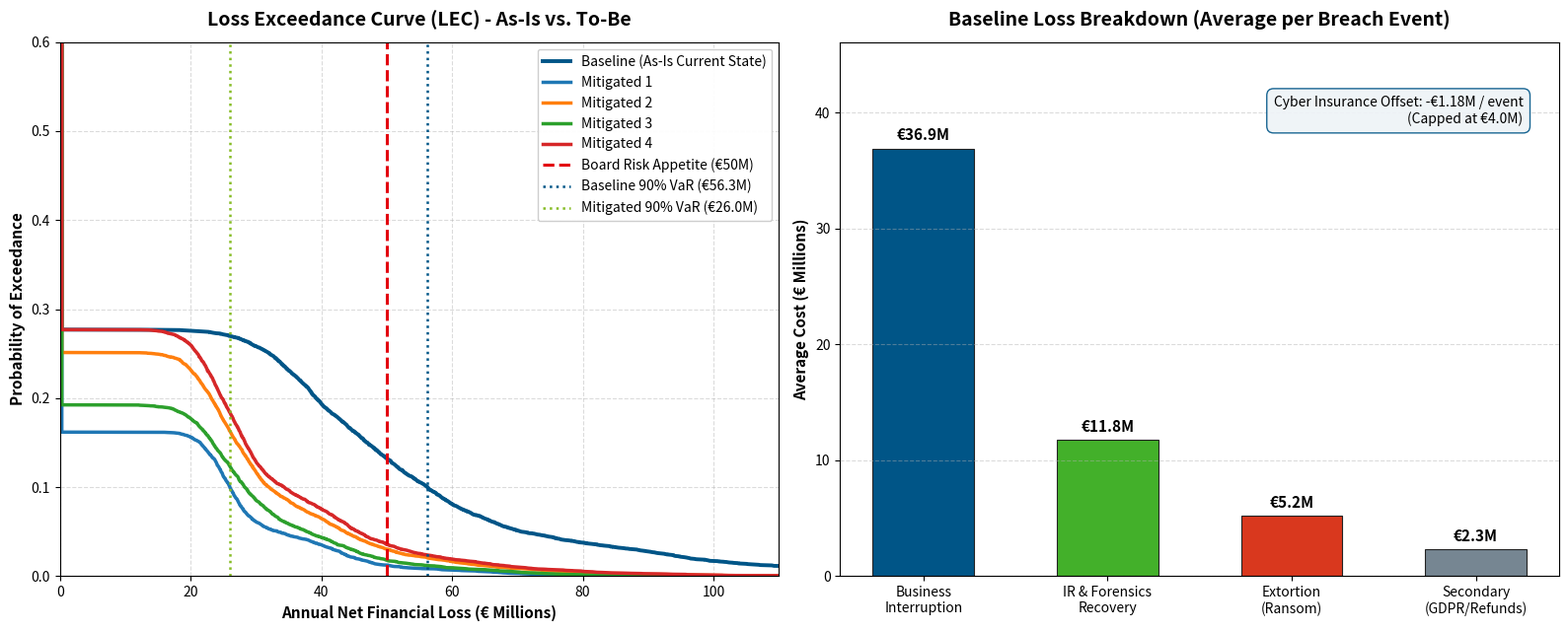
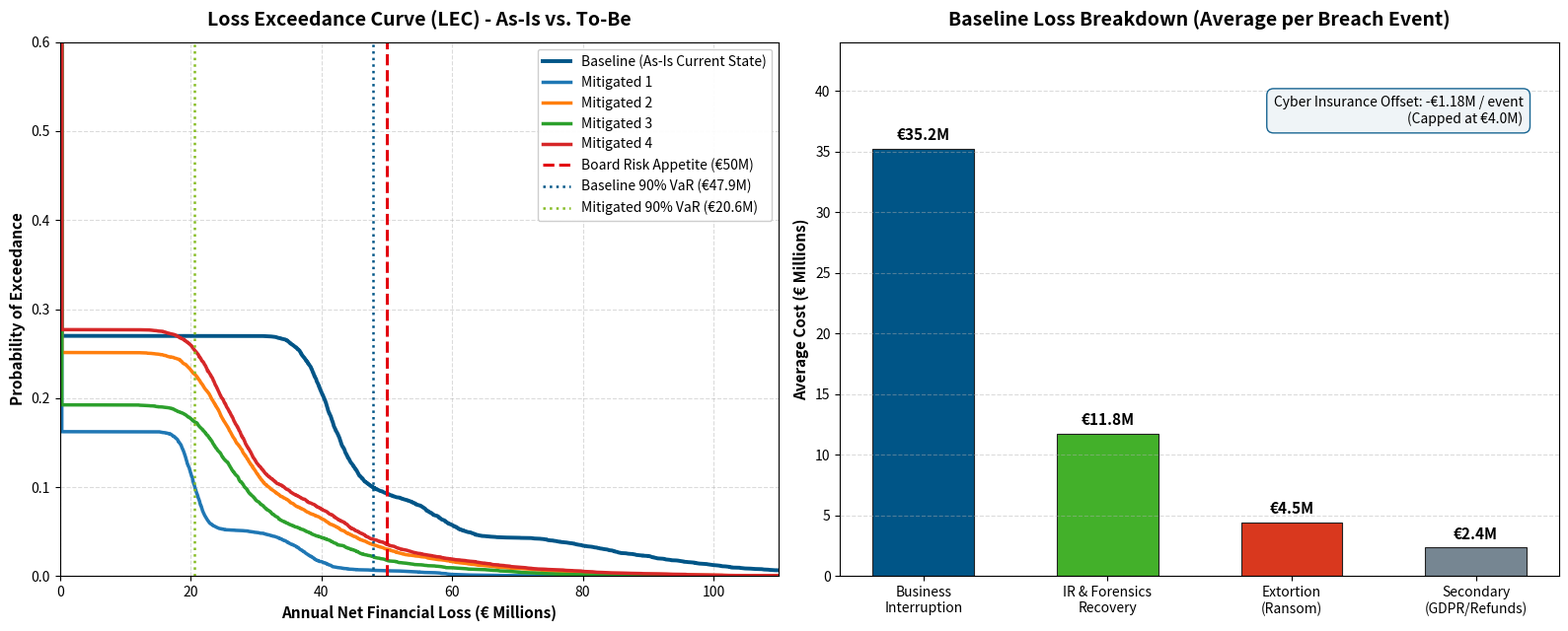

These figures' Python source, in order:
"""
========================================================================================
Carremax Cyber Risk Quantification (CRQ) - FAIR Monte Carlo Simulation
========================================================================================
Author: Risk Quantification & Cybersecurity Strategy Team
Framework: FAIR (Factor Analysis of Information Risk) / ISO 27005 / Open FAIR
Case: Carremax Sports Retail (€40B Revenue Tier)
========================================================================================
"""

import numpy as np
import scipy.stats as stats
import matplotlib.pyplot as plt

BOARD_RISK_APPETITE = 50_000_000  # €50M Board limit
MITIGATION_INVESTMENT = 2_000_000  # €2M Security Automation & OT Visibility Project
# --------------------------------------------------------------------------------------
# 1. Core Distribution Generators & Helper Functions
# --------------------------------------------------------------------------------------
def rpert(n, min_val, mode_val, max_val, lam=4):
    """
    Generate n random samples from a PERT (Project Evaluation and Review Technique) distribution.
    Widely used in FAIR modeling to capture expert estimates (min, most likely, max).
    """
    if min_val == max_val:
        return np.full(n, min_val)
    mu = (min_val + lam * mode_val + max_val) / (lam + 2)
    v = (mu - min_val) / (max_val - min_val)
    w = (max_val - mu) / (max_val - min_val)
    alpha = v * (lam + 2)
    beta = w * (lam + 2)
    return min_val + (max_val - min_val) * stats.beta.rvs(alpha, beta, size=n)

def gauss(n, min_val, mode_val, max_val):
    """
    Generate gaussian variable truncated between min and max with average at mode
    """
    if (max_val + min_val )/2 < mode_val:
        sigma = (max_val*1.1 - min_val) / 6
    else:
        sigma = (max_val - min_val*0.9) / 6
    mu = mode_val
    res = np.random.randn(n)
    X = np.array(mu + res * sigma)
    for i in range(len(X)):
        X[i] = max(X[i], 0)
    return X

def calculate_downtime_loss(duration_weeks):
    """
    Non-linear business interruption mapping based on Carremax executive interview:
      - 0 to 1 Week:  €0 to €15M
      - 1 to 2 Weeks: €15M to €30M (Limit of degraded backup operations)
      - 2 to 3 Weeks: €30M to €50M (Reaches Board Risk Appetite of €50M)
      - 3 to 4 Weeks: €50M to €90M (Catastrophic supply chain / ERP failure)
      - > 4 Weeks:    €90M + €40M/week thereafter
    """
    x = np.atleast_1d(duration_weeks)
    loss = np.zeros_like(x, dtype=float)
    
    pal1 = 15_000_000
    pal2 = 30_000_000
    pal3 = 50_000_000
    pal4 = 90_000_000
    
    
    palier_1 = gauss(1, pal1*0.75, pal1, pal1*1.25)[0]
    palier_2 = gauss(1, pal2*0.75, pal2, pal2*1.25)[0]
    palier_3 = gauss(1, pal3*0.75, pal3, pal3*1.25)[0]
    palier_4 = gauss(1, pal4*0.75, pal4, pal4*1.25)[0]
    
    mask0 = (x <= 1.0)
    loss[mask0] = x[mask0] * palier_1
    
    mask1 = (x > 1.0) & (x <= 2.0)
    loss[mask1] = palier_1 + (x[mask1] - 1.0) * (palier_2 - palier_1)
    
    mask2 = (x > 2.0) & (x <= 3.0)
    loss[mask2] = palier_2 + (x[mask2] - 2.0) * (palier_3 - palier_2)
    
    mask3 = (x > 3.0) & (x <= 4.0)
    loss[mask3] = palier_3 + (x[mask3] - 3.0) * (palier_4 - palier_3)
    
    mask4 = (x > 4.0)
    loss[mask4] = palier_4 + (x[mask4] - 4.0) * palier_3
    
    return loss if isinstance(duration_weeks, np.ndarray) else float(loss[0])


# --------------------------------------------------------------------------------------
# 2. FAIR Model Simulation Engine
# --------------------------------------------------------------------------------------
def run_fair_simulation(
    n_sims=10000,
    # Threat Event Frequency (TEF) - attempts per year
    tef_min=1.0, tef_mode=1.5, tef_max=2.0,
    # Vulnerability (Vuln) - probability attempt breaches defenses
    vuln_min=0.16, vuln_mode=0.21, vuln_max=0.26,
    # Downtime Duration (weeks)
    fixed_downtime=False, downtime_min=1.0, downtime_mode=2.0, downtime_max=4.5,
    # Recovery / Incident Response & Forensics Costs (€)
    ir_min=5_000_000, ir_mode=10_000_000, ir_max=15_000_000,
    # Secondary Losses: Legal, GDPR, Refunds (€)
    secondary_min=0, secondary_mode=2_000_000, secondary_max=5_000_000,
    # Ransom Cap and Extortion Behavior
    ransom_cap=20_000_000, ransom_min = 5_000_000, ransom_max = 40_000_000,
    # Insurance Parameters
    insurance_weekly_payout=500_000,
    insurance_max_weeks=8,
    insurance_annual_premium=300_000,
    seed=42
):
    """
    Executes an end-to-end FAIR Monte Carlo simulation across n_sims annual iterations.
    """
    np.random.seed(seed)
    
    # 1. Threat Event Frequency (TEF) sampling
    tef_samples = gauss(n_sims, tef_min, tef_mode, tef_max)
    annual_threat_counts = np.random.poisson(tef_samples)
    
    # Container records for annual aggregation
    annual_loss_events = np.zeros(n_sims, dtype=int)
    annual_gross_loss = np.zeros(n_sims, dtype=float)
    annual_net_loss = np.zeros(n_sims, dtype=float)
    annual_bi_loss = np.zeros(n_sims, dtype=float)
    annual_ir_loss = np.zeros(n_sims, dtype=float)
    annual_ransom_loss = np.zeros(n_sims, dtype=float)
    annual_sec_loss = np.zeros(n_sims, dtype=float)
    annual_insurance_payout = np.zeros(n_sims, dtype=float)
    annual_downtime_weeks = np.zeros(n_sims, dtype=float)

    for i, threats in enumerate(annual_threat_counts):
        if threats == 0:
            annual_net_loss[i] = insurance_annual_premium
            continue
            
        # Sample vulnerability for each threat attempt
        vulns = gauss(threats, vuln_min, vuln_mode, vuln_max)
        breaches = np.random.rand(threats) < vulns
        n_breaches = int(np.sum(breaches))
        annual_loss_events[i] = n_breaches
        
        if n_breaches == 0:
            annual_net_loss[i] = insurance_annual_premium
            continue
            
        # Simulate each successful breach / loss event
        if fixed_downtime:
            downtimes = np.full(n_breaches, downtime_mode)
        else:
            downtimes = gauss(n_breaches, downtime_min, downtime_mode, downtime_max)
        bi_losses = calculate_downtime_loss(downtimes)
        ir_losses = gauss(n_breaches, ir_min, ir_mode, ir_max)
        
        # Ransom extortion: triggered with higher likelihood when downtime exceeds 2 weeks
        ransom_losses = np.zeros(n_breaches)
        for j, dt in enumerate(downtimes):
            # If outage extends beyond backup threshold (2 weeks), pressure to pay escalates
            p_pay = 0.50 if dt <= 2.0 else (0.70 if dt < 3.0 else 0.90)
            # Sample ransom demand / settlement with the €20M willingness cap as average
            ransom_amount = float(gauss(1, ransom_min, ransom_cap, ransom_max)[0])
            if np.random.rand() < p_pay and ransom_amount < ransom_cap:
                # Ransom is paid, but capped at the organization's willingness to pay
                ransom_losses[j] = ransom_amount

        sec_other_losses = gauss(n_breaches, secondary_min, secondary_mode, secondary_max)
        
        # Insurance payout calculation per event
        # €500k/week capped at 8 weeks (€4.0M max per event)
        ins_payouts = np.minimum(downtimes * insurance_weekly_payout, insurance_weekly_payout * insurance_max_weeks)
        
        # Event totals
        event_gross = bi_losses + ir_losses + ransom_losses + sec_other_losses
        event_net = event_gross - ins_payouts
        
        # Accumulate annual figures
        annual_bi_loss[i] = np.sum(bi_losses)
        annual_ir_loss[i] = np.sum(ir_losses)
        annual_ransom_loss[i] = np.sum(ransom_losses)
        annual_sec_loss[i] = np.sum(sec_other_losses)
        annual_insurance_payout[i] = np.sum(ins_payouts)
        annual_downtime_weeks[i] = np.sum(downtimes)
        
        annual_gross_loss[i] = np.sum(event_gross)
        # Net loss includes fixed annual insurance premium
        annual_net_loss[i] = np.sum(event_net) + insurance_annual_premium

    results = {
        "n_sims": n_sims,
        "annual_threat_counts": annual_threat_counts,
        "annual_loss_events": annual_loss_events,
        "annual_gross_loss": annual_gross_loss,
        "annual_net_loss": annual_net_loss,
        "annual_bi_loss": annual_bi_loss,
        "annual_ir_loss": annual_ir_loss,
        "annual_ransom_loss": annual_ransom_loss,
        "annual_sec_loss": annual_sec_loss,
        "annual_insurance_payout": annual_insurance_payout,
        "annual_downtime_weeks": annual_downtime_weeks,
        # Executive Summary Metrics
        "ael_gross": float(np.mean(annual_gross_loss)),
        "ael_net": float(np.mean(annual_net_loss)),
        "var_90_net": float(np.percentile(annual_net_loss, 90)),
        "var_95_net": float(np.percentile(annual_net_loss, 95)),
        "var_99_net": float(np.percentile(annual_net_loss, 99)),
        "max_loss_net": float(np.max(annual_net_loss)),
        "prob_exceed_50m": float(np.mean(annual_net_loss > 50_000_000)),
        "prob_at_least_one_breach": float(np.mean(annual_loss_events > 0)),
        "expected_downtime_weeks": float(np.mean(annual_downtime_weeks[annual_loss_events > 0])) if np.any(annual_loss_events > 0) else 0.0,
        "expected_insurance_recovery": float(np.mean(annual_insurance_payout[annual_loss_events > 0])) if np.any(annual_loss_events > 0) else 0.0,
    }
    return results

def show_results(baseline1, mitigated1, mitigated2 = None, mitigated3 = None, mitigated4 = None, name_sim = ""):
    """
    Display the simulation results for both baseline and mitigated scenarios.
    """
    # ----------------------------------------------------------------------------------
    # C. Executive Metrics & ROSI Calculation
    # ----------------------------------------------------------------------------------
    risk_reduction_ael = baseline1["ael_net"] - mitigated1["ael_net"]
    rosi = ((risk_reduction_ael - MITIGATION_INVESTMENT) / MITIGATION_INVESTMENT) * 100.0
    
    print("-" * 80)
    print(" 1. AS-IS BASELINE RISK PROFILE (CURRENT STATE)")
    print("-" * 80)
    print(f" • Annual Probability of at Least 1 Breach: {baseline1['prob_at_least_one_breach']:.1%}")
    print(f" • Annualized Expected Loss (Net AEL):       €{baseline1['ael_net']:,.0f}")
    print(f" • 90% Value at Risk (90% VaR):             €{baseline1['var_90_net']:,.0f}")
    print(f" • 95% Value at Risk (95% VaR):             €{baseline1['var_95_net']:,.0f}")
    print(f" • 99% Value at Risk (99% VaR):             €{baseline1['var_99_net']:,.0f}")
    print(f" • Maximum Simulated Single-Year Loss:      €{baseline1['max_loss_net']:,.0f}")
    print(f" • Probability of Exceeding Board Appetite: {baseline1['prob_exceed_50m']:.1%}  (Appetite: €50M)")
    print(f" • Average Breach Downtime:                 {baseline1['expected_downtime_weeks']:.2f} weeks")
    print(f" • Average Insurance Payout per Breach:     €{baseline1['expected_insurance_recovery']:,.0f}")

    print("\n" + "-" * 80)
    print(" 2. TO-BE MITIGATED PROFILE (€2M AUTOMATION + 100% EDR + OT CONTROL)")
    print("-" * 80)
    print(f" • Annual Probability of at Least 1 Breach: {mitigated1['prob_at_least_one_breach']:.1%}")
    print(f" • Post-Mitigation Net AEL:                 €{mitigated1['ael_net']:,.0f}")
    print(f" • Post-Mitigation 90% VaR:                 €{mitigated1['var_90_net']:,.0f}")
    print(f" • Post-Mitigation 95% VaR:                 €{mitigated1['var_95_net']:,.0f}")
    print(f" • Post-Mitigation 99% VaR:                 €{mitigated1['var_99_net']:,.0f}")
    print(f" • Probability of Exceeding Board Appetite: {mitigated1['prob_exceed_50m']:.1%}  (Near Zero)")
    
    print("\n" + "-" * 80)
    print(" 3. STRATEGIC BUSINESS CASE & RETURN ON SECURITY INVESTMENT (ROSI)")
    print("-" * 80)
    print(f" • Annual Net Risk Reduction (Δ AEL):       €{risk_reduction_ael:,.0f}")
    print(f" • Proposed Security Investment:            €{MITIGATION_INVESTMENT:,.0f}")
    print(f" • Return on Security Investment (ROSI):    {rosi:.1f}%")
    print(f" • Net Annual Benefit:                      €{(risk_reduction_ael - MITIGATION_INVESTMENT):,.0f} / year")
    print("=" * 80)
    
    # ----------------------------------------------------------------------------------
    # D. Multi-Panel Visualizations
    # ----------------------------------------------------------------------------------
    fig, (ax1, ax2) = plt.subplots(1, 2, figsize=(16, 6.5))
    
    # --- Plot 1: Loss Exceedance Curve (LEC) ---
    sorted_base = np.sort(baseline1["annual_net_loss"])
    prob_base = 1.0 - np.arange(1, baseline1["n_sims"] + 1) / baseline1["n_sims"]
    
    sorted_mit = np.sort(mitigated1["annual_net_loss"])
    prob_mit = 1.0 - np.arange(1, mitigated1["n_sims"] + 1) / mitigated1["n_sims"]
    
    ax1.plot(sorted_base / 1e6, prob_base, label="Baseline (As-Is Current State)", color="#005587", linewidth=2.8)
    mitigated_results = [
    mitigated1,
    mitigated2,
    mitigated3,
    mitigated4
    ]

    labels = [
        "Mitigated 1",
        "Mitigated 2",
        "Mitigated 3",
        "Mitigated 4"
    ]

    for mitigated, label in zip(mitigated_results, labels):

        sorted_mit = np.sort(mitigated["annual_net_loss"])

        prob_mit = (
            1.0
            - np.arange(1, mitigated["n_sims"] + 1)
            / mitigated["n_sims"]
        )

        ax1.plot(
            sorted_mit / 1e6,
            prob_mit,
            label=label,
            linewidth=2.5
        )
    # Reference vertical lines
    ax1.axvline(x=BOARD_RISK_APPETITE / 1e6, color="#e3000f", linestyle="--", linewidth=2.2,
                label=f"Board Risk Appetite (€{BOARD_RISK_APPETITE/1e6:.0f}M)")
    ax1.axvline(x=baseline1["var_90_net"] / 1e6, color="#005587", linestyle=":", linewidth=1.8,
                label=f"Baseline 90% VaR (€{baseline1['var_90_net']/1e6:.1f}M)")
    ax1.axvline(x=mitigated1["var_90_net"] / 1e6, color="#86bc25", linestyle=":", linewidth=1.8,
                label=f"Mitigated 90% VaR (€{mitigated1['var_90_net']/1e6:.1f}M)")

    ax1.set_title("Loss Exceedance Curve (LEC) - As-Is vs. To-Be", fontsize=14, fontweight="bold", pad=12)
    ax1.set_xlabel("Annual Net Financial Loss (€ Millions)", fontsize=11, fontweight="bold")
    ax1.set_ylabel("Probability of Exceedance", fontsize=11, fontweight="bold")
    ax1.set_xlim(0, 110)
    ax1.set_ylim(0, 0.6)
    ax1.grid(True, linestyle="--", alpha=0.45)
    ax1.legend(loc="upper right", fontsize=10, framealpha=0.95)
    
    # --- Plot 2: Average Loss Component Breakdown (When Breach Occurs) ---
    categories = ["Business\nInterruption", "IR & Forensics\nRecovery", "Extortion\n(Ransom)", "Secondary\n(GDPR/Refunds)"]
    breach_filter = baseline1["annual_loss_events"] > 0
    mean_bi = np.mean(baseline1["annual_bi_loss"][breach_filter]) / 1e6
    mean_ir = np.mean(baseline1["annual_ir_loss"][breach_filter]) / 1e6
    mean_ransom = np.mean(baseline1["annual_ransom_loss"][breach_filter]) / 1e6
    mean_sec = np.mean(baseline1["annual_sec_loss"][breach_filter]) / 1e6
    
    values = [mean_bi, mean_ir, mean_ransom, mean_sec]
    colors = ["#005587", "#43b02a", "#d9381e", "#768692"]
    
    bars = ax2.bar(categories, values, color=colors, width=0.55, edgecolor="#222", linewidth=0.8)
    for bar in bars:
        h = bar.get_height()
        ax2.annotate(f"€{h:.1f}M",
                     xy=(bar.get_x() + bar.get_width() / 2, h),
                     xytext=(0, 4), textcoords="offset points",
                     ha="center", va="bottom", fontsize=11, fontweight="bold")
                     
    ax2.set_title("Baseline Loss Breakdown (Average per Breach Event)", fontsize=14, fontweight="bold", pad=12)
    ax2.set_ylabel("Average Cost (€ Millions)", fontsize=11, fontweight="bold")
    ax2.set_ylim(0, max(values) * 1.25)
    ax2.grid(axis="y", linestyle="--", alpha=0.45)
    
    # Annotate insurance recovery
    mean_ins = np.mean(baseline1["annual_insurance_payout"][breach_filter]) / 1e6
    ax2.text(0.95, 0.90, f"Cyber Insurance Offset: -€{mean_ins:.2f}M / event\n(Capped at €4.0M)",
             transform=ax2.transAxes, ha="right", va="top",
             fontsize=10, bbox=dict(boxstyle="round,pad=0.5", facecolor="#eef3f7", edgecolor="#005587", alpha=0.9))

    plt.tight_layout()
    plt.savefig("lec_curve_output"+name_sim+".png", dpi=160)
    print("\n[SUCCESS] Charts saved to 'lec_curve_output.png'")



# --------------------------------------------------------------------------------------
# 3. Main Execution & Comparison (As-Is Baseline vs. To-Be Mitigation)
# --------------------------------------------------------------------------------------
def main():
    
    
    print("=" * 80)
    print(" CARREMAX CYBER RISK QUANTIFICATION (FAIR MONTE CARLO SIMULATION)")
    print("=" * 80)
    print(f"Iterations: 10,000 | Board Risk Appetite: €{BOARD_RISK_APPETITE:,.0f}\n")
    
    print("\n" + "=" * 80)
    print(" A/ Variable duration downtime ")
    print("=" * 80)
    
    # ----------------------------------------------------------------------------------
    # A. Baseline Simulation (As-Is: 90% EDR, Manual IR, 0% OT Visibility)
    # ----------------------------------------------------------------------------------
    baseline1 = run_fair_simulation(
        n_sims=10000,
        tef_min=1.0, tef_mode=1.5, tef_max=2.0,
        vuln_min=0.16, vuln_mode=0.21, vuln_max=0.26,
        downtime_min=1.0, downtime_mode=2.0, downtime_max=4.5,
        ir_min=5_000_000, ir_mode=10_000_000, ir_max=15_000_000,
        secondary_min=0, secondary_mode=2_000_000, secondary_max=5_000_000,
        ransom_cap=20_000_000,
        insurance_weekly_payout=500_000,
        insurance_max_weeks=8,
        insurance_annual_premium=300_000,
        seed=42
    )
    
    # ----------------------------------------------------------------------------------
    # B. Mitigated Simulation (To-Be: 100% EDR, Automated IR, Supply-Chain OT Visibility)
    # ----------------------------------------------------------------------------------
    # 1. Vuln drops drastically 
    # 2. Downtime duration drops due to automated recovery
    # 3. IR/Forensics cost drops due to automated playbooks
    mitigated_total = run_fair_simulation(
        n_sims=10000,
        tef_min=1.0, tef_mode=1.5, tef_max=2.0,
        vuln_min=0.09, vuln_mode=0.12, vuln_max=0.16,
        downtime_min=0.5, downtime_mode=1.0, downtime_max=1.5,
        ir_min=5_000_000, ir_mode=10_000_000, ir_max=15_000_000,
        secondary_min=0, secondary_mode=1_000_000, secondary_max=3_000_000,
        ransom_cap=20_000_000,
        insurance_weekly_payout=500_000,
        insurance_max_weeks=8,
        insurance_annual_premium=300_000,
        seed=42
    )
    
    mitigated1_1 = run_fair_simulation(
        n_sims=10000,
        tef_min=1.0, tef_mode=1.5, tef_max=2.0,
        vuln_min=0.144, vuln_mode=0.189, vuln_max=0.234,
        downtime_min=0.5, downtime_mode=1.0, downtime_max=2.2,
        ir_min=5_000_000, ir_mode=10_000_000, ir_max=15_000_000,
        secondary_min=0, secondary_mode=1_000_000, secondary_max=3_000_000,
        ransom_cap=20_000_000,
        insurance_weekly_payout=500_000,
        insurance_max_weeks=8,
        insurance_annual_premium=300_000,
        seed=42
    )
    
    mitigated1_2 = run_fair_simulation(
            n_sims=10000,
            tef_min=1.0, tef_mode=1.5, tef_max=2.0,
            vuln_min=0.1088, vuln_mode=0.1428, vuln_max=0.1768,
            downtime_min=0.5, downtime_mode=1.0, downtime_max=2.2,
        ir_min=5_000_000, ir_mode=10_000_000, ir_max=15_000_000,
            secondary_min=0, secondary_mode=1_000_000, secondary_max=3_000_000,
            ransom_cap=20_000_000,
            insurance_weekly_payout=500_000,
            insurance_max_weeks=8,
            insurance_annual_premium=300_000,
            seed=42
        )
    
    mitigated1_3 = run_fair_simulation(
            n_sims=10000,
            tef_min=1.0, tef_mode=1.5, tef_max=2.0,
            vuln_min=0.16, vuln_mode=0.21, vuln_max=0.26,
            downtime_min=0.5, downtime_mode=1.0, downtime_max=2.2,
            ir_min=5_000_000, ir_mode=10_000_000, ir_max=15_000_000,
            secondary_min=0, secondary_mode=1_000_000, secondary_max=3_000_000,
            ransom_cap=20_000_000,
            insurance_weekly_payout=500_000,
            insurance_max_weeks=8,
            insurance_annual_premium=300_000,
            seed=42
        )
    
    show_results(baseline1, mitigated_total, mitigated1_1, mitigated1_2, mitigated1_3, "_var_downtime")
    
    print("\n" + "=" * 80)
    print(" B/ Fixed duration downtime ")
    print("=" * 80)
    
    # ----------------------------------------------------------------------------------
    # A. Baseline Simulation (As-Is: 90% EDR, Manual IR, 0% OT Visibility)
    # ----------------------------------------------------------------------------------
    baseline2 = run_fair_simulation(
        n_sims=10000,
        tef_min=1.0, tef_mode=1.5, tef_max=2.0,
        vuln_min=0.16, vuln_mode=0.21, vuln_max=0.26,
        fixed_downtime=True, downtime_min=1.0, downtime_mode=2.0, downtime_max=4.5,
        ir_min=5_000_000, ir_mode=10_000_000, ir_max=15_000_000,
        secondary_min=0, secondary_mode=2_000_000, secondary_max=5_000_000,
        ransom_cap=20_000_000,
        insurance_weekly_payout=500_000,
        insurance_max_weeks=8,
        insurance_annual_premium=300_000,
        seed=42
    )
    
    # ----------------------------------------------------------------------------------
    # B. Mitigated Simulation (To-Be: 100% EDR, Automated IR, Supply-Chain OT Visibility)
    # ----------------------------------------------------------------------------------
    # 1. Vuln drops drastically 
    # 2. Downtime duration drops due to automated recovery
    # 3. IR/Forensics cost drops due to automated playbooks
    mitigated_total_2 = run_fair_simulation(
        n_sims=10000,
        tef_min=1.0, tef_mode=1.5, tef_max=2.0,
        vuln_min=0.09, vuln_mode=0.12, vuln_max=0.16,
        fixed_downtime=True, downtime_min=0.5, downtime_mode=1.0, downtime_max=2.2,
        ir_min=2_000_000, ir_mode=4_500_000, ir_max=7_000_000,
        secondary_min=0, secondary_mode=1_000_000, secondary_max=3_000_000,
        ransom_cap=20_000_000,
        insurance_weekly_payout=500_000,
        insurance_max_weeks=8,
        insurance_annual_premium=300_000,
        seed=42
    )
    
    mitigated2_1 = run_fair_simulation(
            n_sims=10000,
            tef_min=1.0, tef_mode=1.5, tef_max=2.0,
            vuln_min=0.144, vuln_mode=0.189, vuln_max=0.234,
            downtime_min=0.5, downtime_mode=1.0, downtime_max=2.2,
            ir_min=5_000_000, ir_mode=10_000_000, ir_max=15_000_000,
            secondary_min=0, secondary_mode=1_000_000, secondary_max=3_000_000,
            ransom_cap=20_000_000,
            insurance_weekly_payout=500_000,
            insurance_max_weeks=8,
            insurance_annual_premium=300_000,
            seed=42
        )
        
    mitigated2_2 = run_fair_simulation(
                    n_sims=10000,
                    tef_min=1.0, tef_mode=1.5, tef_max=2.0,
                    vuln_min=0.1088, vuln_mode=0.1428, vuln_max=0.1768,
                    downtime_min=0.5, downtime_mode=1.0, downtime_max=2.2,
                ir_min=5_000_000, ir_mode=10_000_000, ir_max=15_000_000,
                    secondary_min=0, secondary_mode=1_000_000, secondary_max=3_000_000,
                    ransom_cap=20_000_000,
                    insurance_weekly_payout=500_000,
                    insurance_max_weeks=8,
                    insurance_annual_premium=300_000,
                    seed=42
                )
        
    mitigated2_3 = run_fair_simulation(
                    n_sims=10000,
                    tef_min=1.0, tef_mode=1.5, tef_max=2.0,
                    vuln_min=0.16, vuln_mode=0.21, vuln_max=0.26,
                    downtime_min=0.5, downtime_mode=1.0, downtime_max=2.2,
                    ir_min=5_000_000, ir_mode=10_000_000, ir_max=15_000_000,
                    secondary_min=0, secondary_mode=1_000_000, secondary_max=3_000_000,
                    ransom_cap=20_000_000,
                    insurance_weekly_payout=500_000,
                    insurance_max_weeks=8,
                    insurance_annual_premium=300_000,
                    seed=42
                )
    
    show_results(baseline2, mitigated_total_2, mitigated2_1, mitigated2_2, mitigated2_3, "_fixed_downtime")
    
    
    return baseline1, mitigated_total, baseline2, mitigated_total_2


if __name__ == "__main__":
    main()
